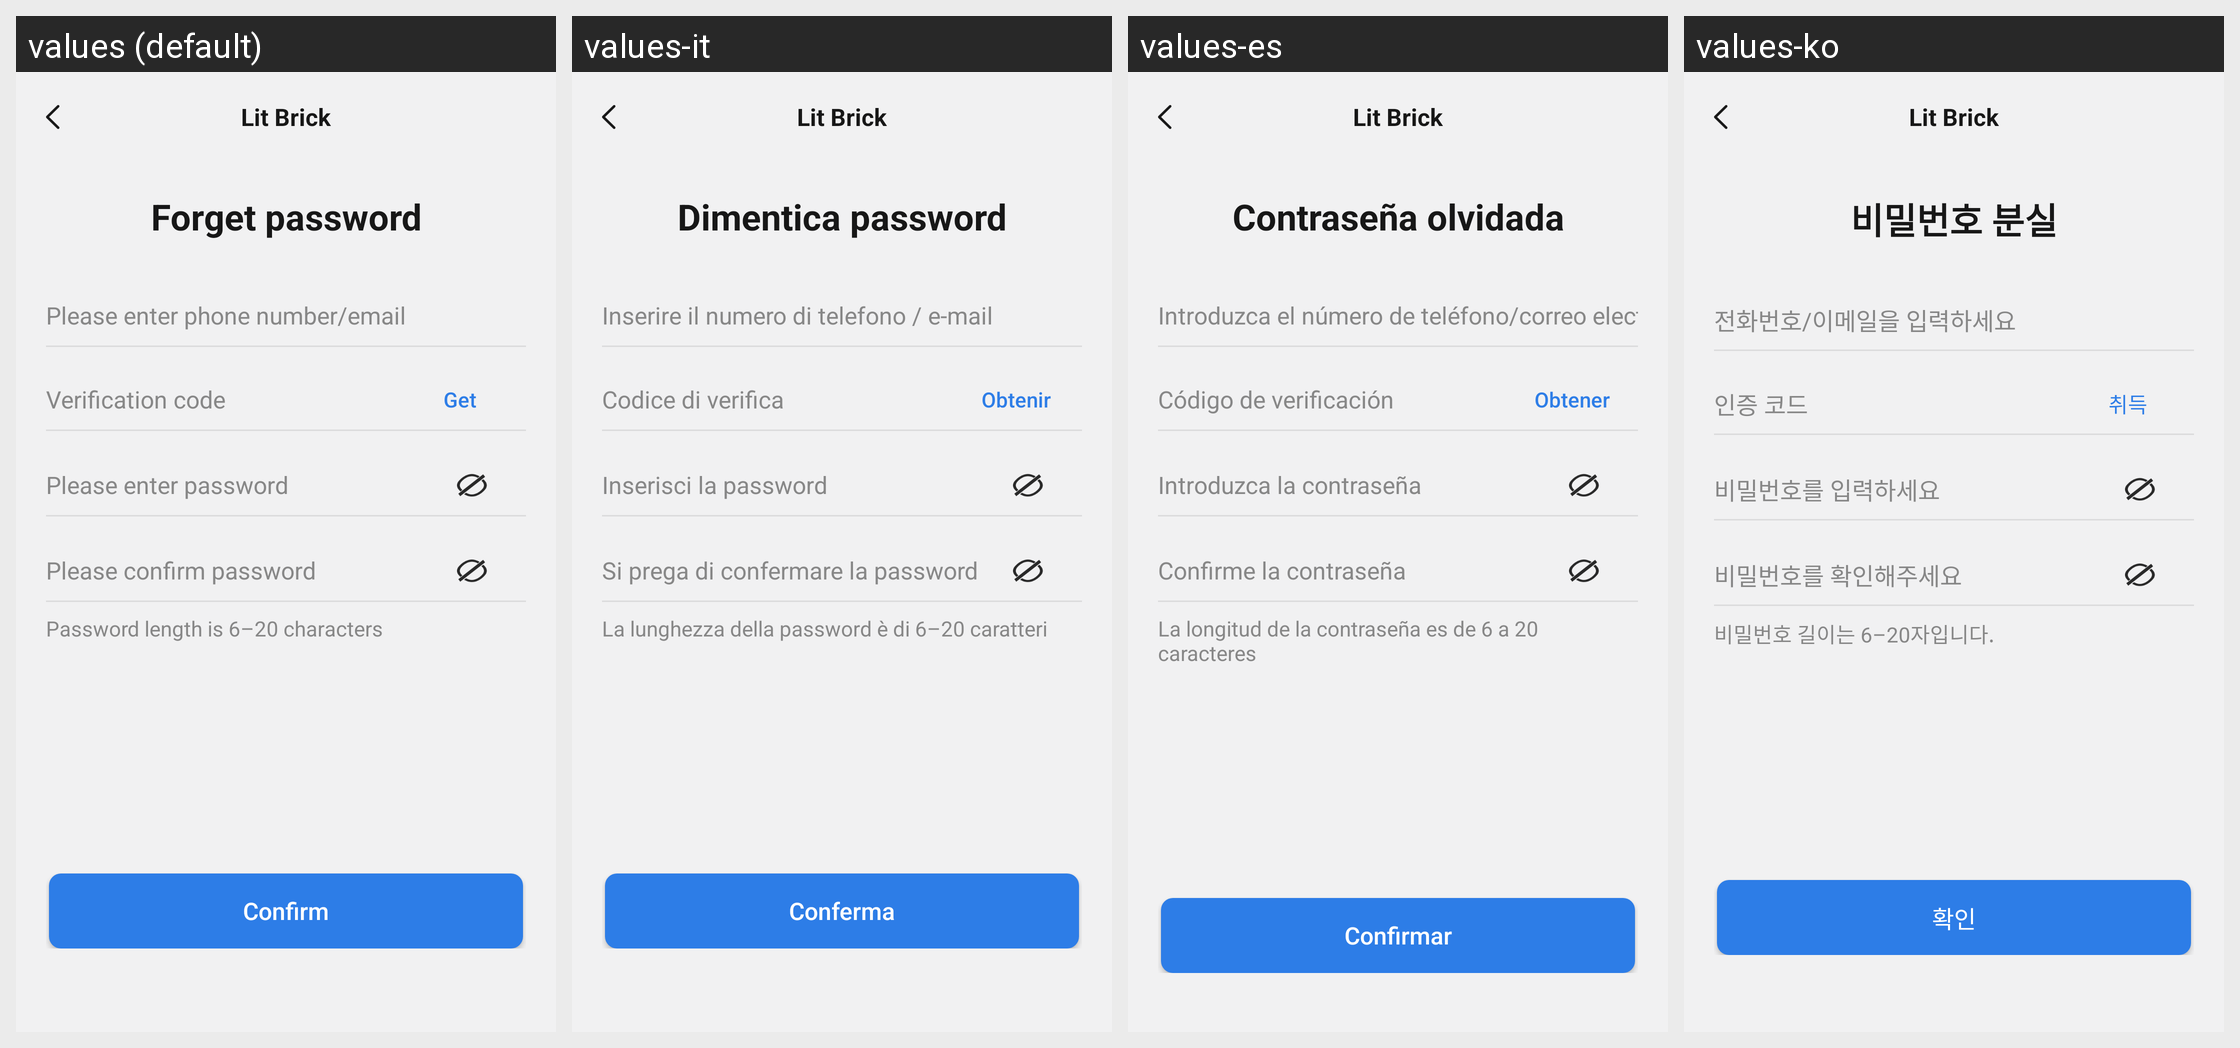

Strings drawn on this Android screen and how each of the app's shown locales translates them:
Android screen res/layout/find_pass_word_activity.xml rendered under 4 locales, left to right: values (default), values-it, values-es, values-ko. Device: Nexus 5 (rendered at 1080×1920; each locale shown at half size, 540×960, under a caption strip naming it); theme Theme.ZhAppApplication.
Other locales in the repository, not shown: values-ar, values-de, values-fr, values-hi, values-in, values-ja, values-ms, values-pl, values-pt, values-ru, values-th, values-tr, values-uk, values-zh-rCN, values-zh-rHK, values-zh-rTW.
Strings drawn on this screen, with the default value and each locale's value (text and hints the layout hard-codes, and strings that could not be matched under every locale, appear in the picture but are not listed):

find_password_title
  values: Forget password
  values-it: Dimentica password
  values-es: Contraseña olvidada
  values-ko: 비밀번호 분실

register_account_tips
  values: Please enter phone number/email
  values-it: Inserire il numero di telefono / e-mail
  values-es: Introduzca el número de teléfono/correo electrónico
  values-ko: 전화번호/이메일을 입력하세요

verification_code
  values: Verification code
  values-it: Codice di verifica
  values-es: Código de verificación
  values-ko: 인증 코드

find_password_get_code
  values: Get
  values-it: Obtenir
  values-es: Obtener
  values-ko: 취득

register_psw_tips
  values: Please enter password
  values-it: Inserisci la password
  values-es: Introduzca la contraseña
  values-ko: 비밀번호를 입력하세요

register_confirm_psw_tips
  values: Please confirm password
  values-it: Si prega di confermare la password
  values-es: Confirme la contraseña
  values-ko: 비밀번호를 확인해주세요

register_psw_length_tips
  values: Password length is 6–20 characters
  values-it: La lunghezza della password è di 6–20 caratteri
  values-es: La longitud de la contraseña es de 6 a 20 caracteres
  values-ko: 비밀번호 길이는 6–20자입니다.

dialog_confirm_btn
  values: Confirm
  values-it: Conferma
  values-es: Confirmar
  values-ko: 확인

main_app_name
  values: Lit Brick
  values-it: Lit Brick  [not translated; the default value is used]
  values-es: Lit Brick  [not translated; the default value is used]
  values-ko: Lit Brick  [not translated; the default value is used]
